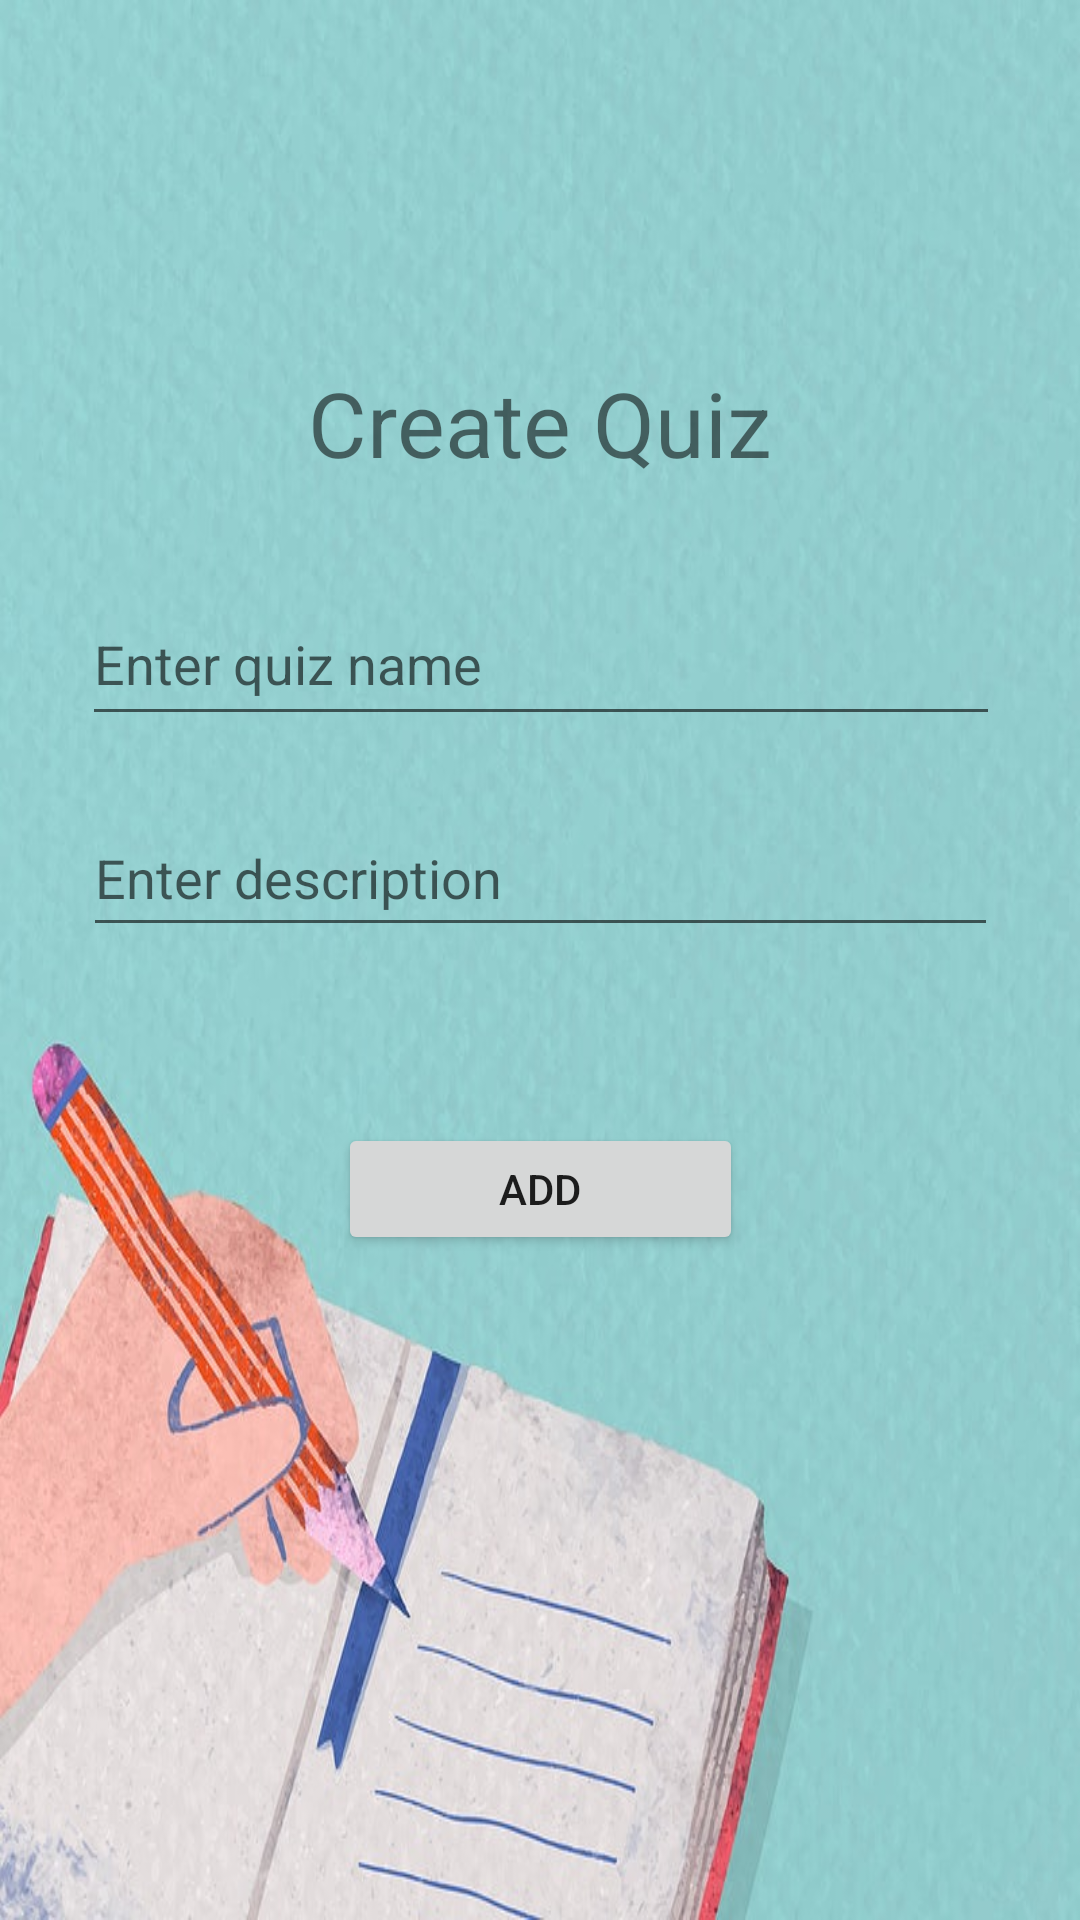

Write the Android layout XML for this screen, with the resource values it uses.
<!-- AndroidManifest.xml: application theme Theme.CST_438_Project_03 -->
<!-- res/layout/activity_quiz.xml -->
<?xml version="1.0" encoding="utf-8"?>
<androidx.constraintlayout.widget.ConstraintLayout  xmlns:android="http://schemas.android.com/apk/res/android"
    xmlns:app="http://schemas.android.com/apk/res-auto"
    xmlns:tools="http://schemas.android.com/tools"
    android:layout_width="match_parent"
    android:layout_height="match_parent"
    android:orientation="vertical"
    android:gravity="center"
    tools:context=".MainActivity"
    android:background="@drawable/bgimg4">

    <TextView
        android:id="@+id/textView"
        android:layout_width="wrap_content"
        android:layout_height="wrap_content"
        android:text="Create Quiz"
        android:textSize="30sp"
        app:layout_constraintBottom_toBottomOf="parent"
        app:layout_constraintEnd_toEndOf="parent"
        app:layout_constraintStart_toStartOf="parent"
        app:layout_constraintTop_toTopOf="parent"
        app:layout_constraintVertical_bias="0.201" />

    <EditText
        android:id="@+id/name"
        android:layout_width="306dp"
        android:layout_height="51dp"
        android:hint="@string/name"
        app:layout_constraintBottom_toBottomOf="parent"
        app:layout_constraintEnd_toEndOf="parent"
        app:layout_constraintHorizontal_bias="0.504"
        app:layout_constraintStart_toStartOf="parent"
        app:layout_constraintTop_toTopOf="parent"
        app:layout_constraintVertical_bias="0.33" />

    <EditText
        android:id="@+id/desc"
        android:layout_width="305dp"
        android:layout_height="49dp"
        android:hint="@string/desc"
        app:layout_constraintBottom_toBottomOf="parent"
        app:layout_constraintEnd_toEndOf="parent"
        app:layout_constraintStart_toStartOf="parent"
        app:layout_constraintTop_toTopOf="parent"
        app:layout_constraintVertical_bias="0.451" />

    <Button
        android:id="@+id/add"
        android:layout_width="135dp"
        android:layout_height="44dp"
        android:text="@string/btn_add"
        app:layout_constraintBottom_toBottomOf="parent"
        app:layout_constraintEnd_toEndOf="parent"
        app:layout_constraintStart_toStartOf="parent"
        app:layout_constraintTop_toTopOf="parent"
        app:layout_constraintVertical_bias="0.628" />

</androidx.constraintlayout.widget.ConstraintLayout >
<!-- resources referenced by this layout -->
<resources>
  <!-- drawable bgimg4: jpg bitmap (drawable-v24, 82149 bytes) -->
  <string name="btn_add"> Add </string>
  <string name="desc"> Enter description </string>
  <string name="name"> Enter quiz name </string>
  <style name="Theme.CST_438_Project_03" parent="Theme.MaterialComponents.DayNight.DarkActionBar">
          
          <item name="colorPrimary">@color/purple_500</item>
          <item name="colorPrimaryVariant">@color/purple_700</item>
          <item name="colorOnPrimary">@color/white</item>
          
          <item name="colorSecondary">@color/teal_200</item>
          <item name="colorSecondaryVariant">@color/teal_700</item>
          <item name="colorOnSecondary">@color/black</item>
          
          <item name="android:statusBarColor" tools:targetApi="l">?attr/colorPrimaryVariant</item>
          
      </style>
  <!-- not gathered from this repository: default colours our renderer supplied (Android Studio template values) -->
  <color name="purple_500">#FF6200EE</color>
  <color name="purple_700">#FF3700B3</color>
  <color name="teal_200">#FF03DAC5</color>
  <color name="teal_700">#FF018786</color>
  <color name="black">#FF000000</color>
  <color name="white">#FFFFFFFF</color>
</resources>
